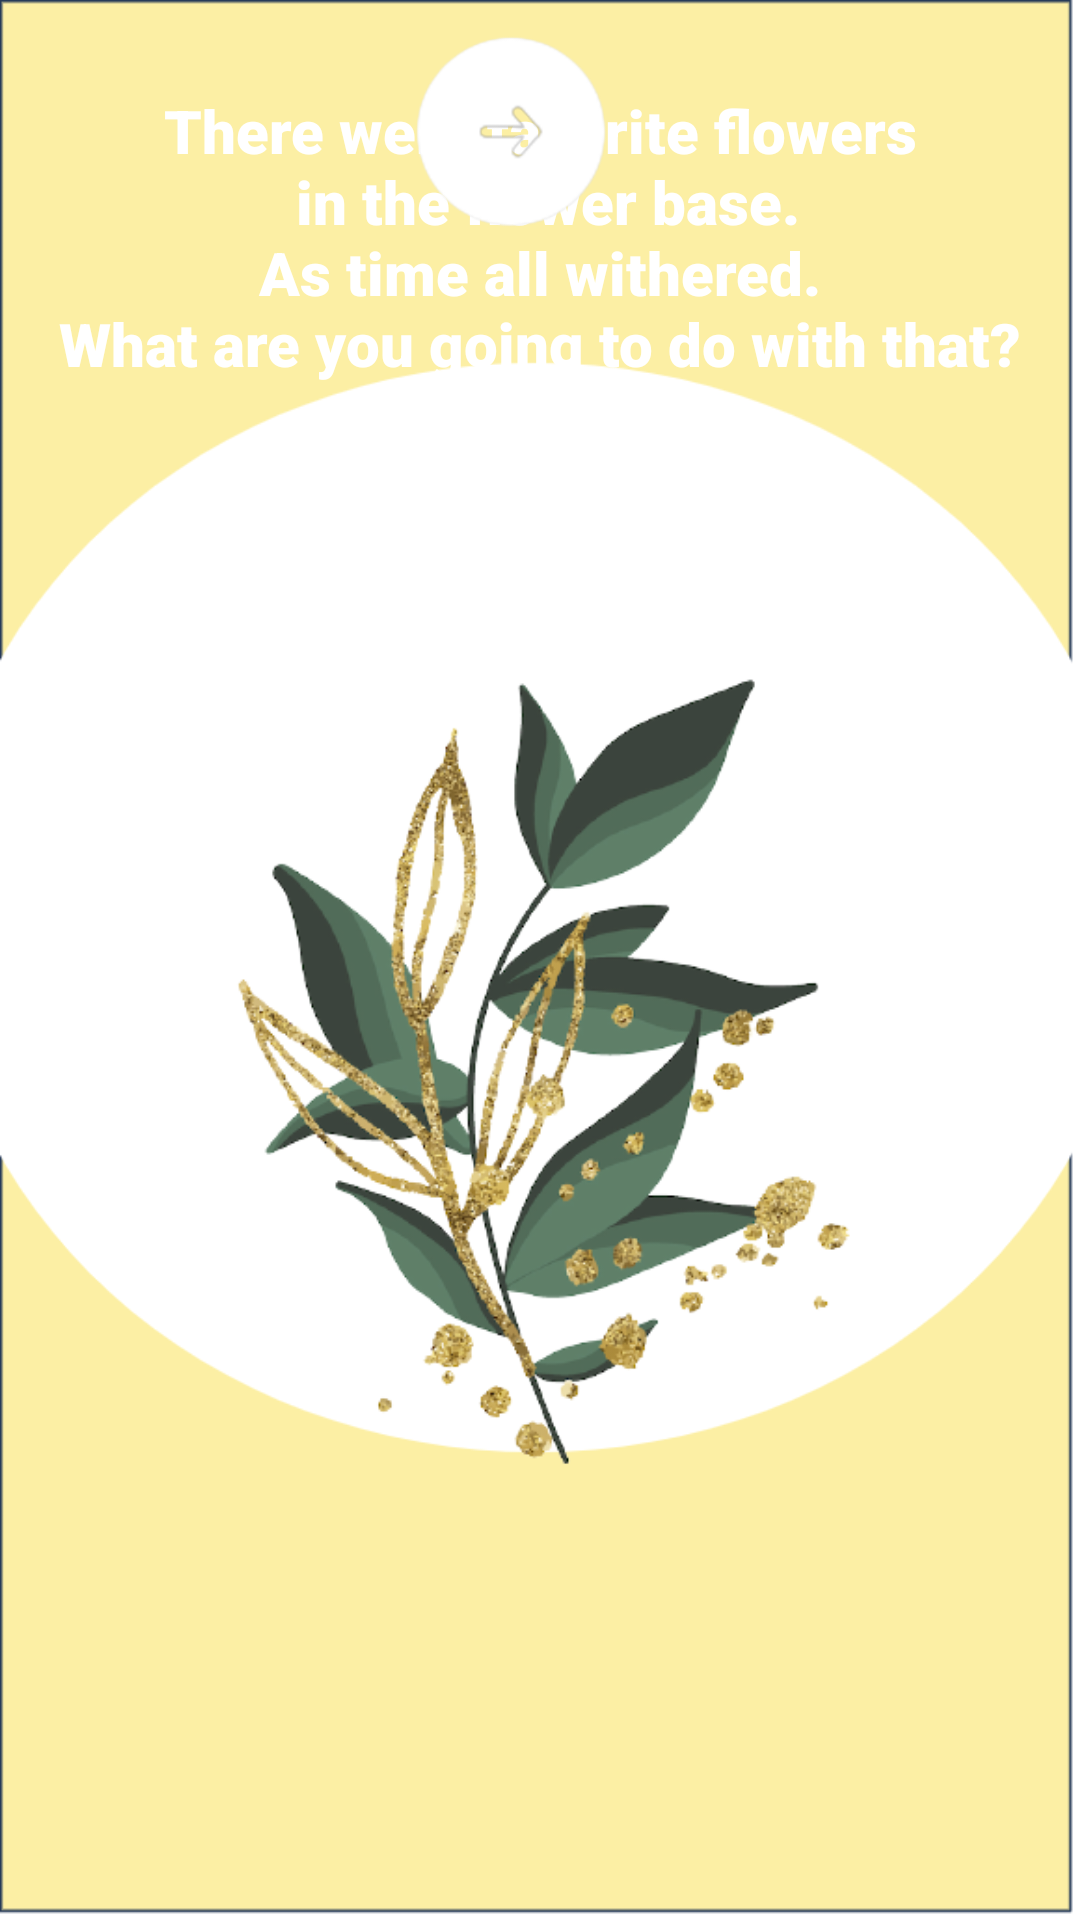

Write the Android layout XML for this screen, with the resource values it uses.
<!-- AndroidManifest.xml: application theme Theme.PsychologyTest -->
<!-- res/layout/fragment_question.xml -->
<?xml version="1.0" encoding="utf-8"?>
<androidx.constraintlayout.widget.ConstraintLayout xmlns:android ="http://schemas.android.com/apk/res/android"
    xmlns:app="http://schemas.android.com/apk/res-auto"
    xmlns:tools="http://schemas.android.com/tools"
    android:layout_width="match_parent"
    android:layout_height="match_parent"
    android:background="@drawable/background"
    tools:context=".fragment.QuestionFragment">

    <TextView
        android:id="@+id/textView"
        android:layout_width="wrap_content"
        android:layout_height="wrap_content"
        android:layout_marginTop="30dp"
        android:text="@string/question"
        android:textColor="@color/white"
        android:gravity="center"
        app:layout_constraintEnd_toEndOf="parent"
        app:layout_constraintStart_toStartOf="parent"
        app:layout_constraintTop_toTopOf="parent"
        android:fontFamily="sans-serif-black"
        android:textSize="20dp"
        />

    <ImageView
        android:layout_width="400dp"
        android:layout_height="350dp"
        android:layout_marginTop="44dp"
        android:src="@drawable/question_img"
        app:layout_constraintEnd_toEndOf="parent"
        app:layout_constraintHorizontal_bias="0.454"
        app:layout_constraintStart_toStartOf="parent"
        app:layout_constraintTop_toBottomOf="@+id/textView" />

    <ImageView
        android:id="@+id/btn_next"
        android:layout_width="100dp"
        android:layout_height="100dp"
        android:src="@drawable/next"
        app:layout_constraintEnd_toEndOf="parent"
        app:layout_constraintHorizontal_bias="0.498"
        app:layout_constraintStart_toStartOf="parent"
        tools:layout_editor_absoluteY="550dp"
        app:layout_constraintTop_toBottomOf="@+id/imageView"/>

</androidx.constraintlayout.widget.ConstraintLayout>
<!-- resources referenced by this layout -->
<resources>
  <!-- drawable background: png bitmap (drawable-v24, 32194 bytes) -->
  <!-- drawable next: png bitmap (drawable-v24, 11976 bytes) -->
  <!-- drawable question_img: png bitmap (drawable-v24, 127145 bytes) -->
  <string name="question">
          There were favorite flowers\n in the  flower base.\nAs time all withered.\nWhat are you going to do with  that?</string>
  <style name="Theme.PsychologyTest" parent="Theme.MaterialComponents.DayNight.NoActionBar">
          
          <item name="colorPrimary">@color/purple_500</item>
          <item name="colorPrimaryVariant">@color/purple_700</item>
          <item name="colorOnPrimary">@color/white</item>
          
          <item name="colorSecondary">@color/teal_200</item>
          <item name="colorSecondaryVariant">@color/teal_700</item>
          <item name="colorOnSecondary">@color/black</item>
          
          <item name="android:statusBarColor" tools:targetApi="l">?attr/colorPrimaryVariant</item>
          
      </style>
  <!-- not gathered from this repository: default colours our renderer supplied (Android Studio template values) -->
  <color name="purple_500">#FF6200EE</color>
  <color name="purple_700">#FF3700B3</color>
  <color name="teal_200">#FF03DAC5</color>
  <color name="teal_700">#FF018786</color>
  <color name="black">#FF000000</color>
  <color name="white">#FFFFFFFF</color>
</resources>
